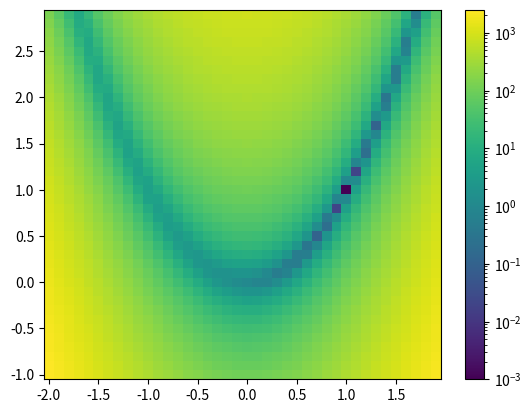
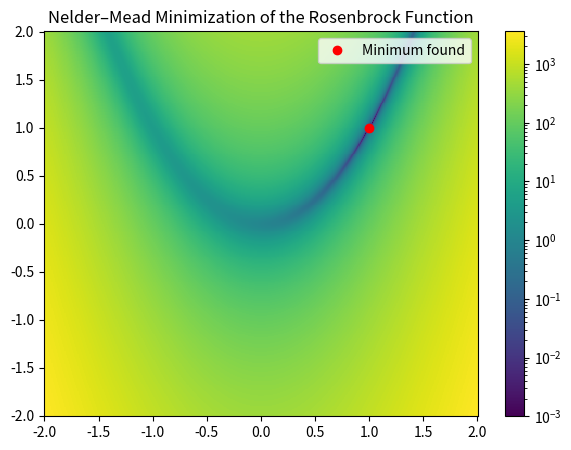

The matplotlib source for these figures, in order:
#%%
import numpy as np
from matplotlib import pyplot as plt
from scipy.optimize import rosen
import random

x = np.arange(-2, 2, 0.1)
y = np.arange(-1, 3, 0.1)
X, Y = np.meshgrid(x, y)

z = rosen((X,Y)) # this is our function
plt.pcolormesh(X, Y, z, norm='log', vmin=1e-3)
c = plt.colorbar()
plt.show()
#%%
def nelder_mead(func, max_iter=500):
    """ 
    func: rosen function
    """
    alpha=1.0
    gamma=2.0
    rho=0.5
    sigma=0.5

    # Build the triangle
    pos1 = []
    triangle = []
    x1 = random.uniform(-2.0, 2.0)
    pos1.append(x1)
    y1 = random.uniform(-2.0, 2.0)
    pos1.append(y1)
    triangle.append(pos1)
    pos2 = []
    x2 = random.uniform(-2.0, 2.0)
    pos2.append(x2)
    y2 = random.uniform(-2.0, 2.0)
    pos2.append(y2)
    triangle.append(pos2)
    pos3 = []
    x3 = random.uniform(-2.0, 2.0)
    pos3.append(x3)
    y3 = random.uniform(-2.0, 2.0)
    pos3.append(y3)
    triangle.append(pos3)
    triangle = np.array(triangle)

    ##print(triangle)

    for iteration in range(max_iter):
        # find the best and worst points
        vals = np.array([func(x) for x in triangle])
        idx = np.argsort(vals)
        triangle = triangle[idx]
        vals = vals[idx]

        # calculate centroid excluding worst point
        centroid = np.mean(triangle[:-1], axis=0)

        # reflect the worst point
        xr = centroid + alpha * (centroid - triangle[-1])
        fr = func(xr)
        # decide whether to expand or contract
        if vals[0] <= fr < vals[-2]:
            triangle[-1] = xr
        elif fr < vals[0]:
            # Expansion
            xe = centroid + gamma * (xr - centroid)
            fe = func(xe)
            triangle[-1] = xe if fe < fr else xr
        else:
            # Contraction
            xc = centroid + rho * (triangle[-1] - centroid)
            fc = func(xc)
            if fc < vals[-1]:
                triangle[-1] = xc
            else:
                # Shrink
                best = triangle[0]
                triangle = best + sigma * (triangle - best)

    return triangle[0], func(triangle[0]), iteration

# impliment on rosen func
x_start = np.array([-2, 2.0])
xmin, fmin, iters = nelder_mead(rosen)

print(f"Minimum found at {xmin} after {iters} iterations")

x = np.linspace(-2, 2, 400)
y = np.linspace(-2, 2, 400)
X, Y = np.meshgrid(x, y)
Z = rosen((X, Y))

plt.show()
plt.figure(figsize=(7,5))
plt.pcolormesh(X, Y, Z, norm='log', vmin=1e-3)
plt.colorbar()
plt.plot(xmin[0], xmin[1], 'ro', label='Minimum found')
plt.legend()
plt.title("Nelder–Mead Minimization of the Rosenbrock Function")
plt.show()

# %%
